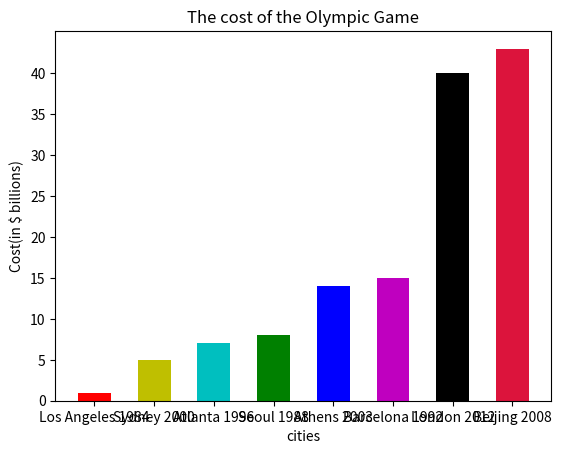

Recreate this plot in Python.
#The number of input samples is N
#Enter the number of each sample as the height of the bar chart
#Enter the width of the bar chart
#Import the statistical chart title, x axis and y axis
#Set the Y-axis to 0-40
cities=['Los Angeles 1984','Seoul 1988','Barcelona 1992','Atlanta 1996','Sydney 2000','Athens 2003','Beijing 2008','London 2012']
costs=(1,8,15,7,5,14,43,40)
#arrange in order
sorted_values=sorted(costs)
print (sorted_values)
#find from the internet
#Redefining cities and spending in ascending order
import numpy
cities=numpy.array(cities)
costs=numpy.array(costs)
sortedcosts=costs.argsort()
sorted_cities=cities[sortedcosts]
sorted_costs=costs[sortedcosts]
import numpy as np
import matplotlib. pyplot as plt
width=0.55
p1= plt.bar(sorted_cities,sorted_costs,width,color=['r','y','c','g','b','m','k','crimson'])
plt. ylabel('Cost(in $ billions)')
plt.title('The cost of the Olympic Game')
#plt.xticks(cities)
plt.xlabel('cities')
plt.yticks (np.arange(0, 41, 5))
plt. show()
